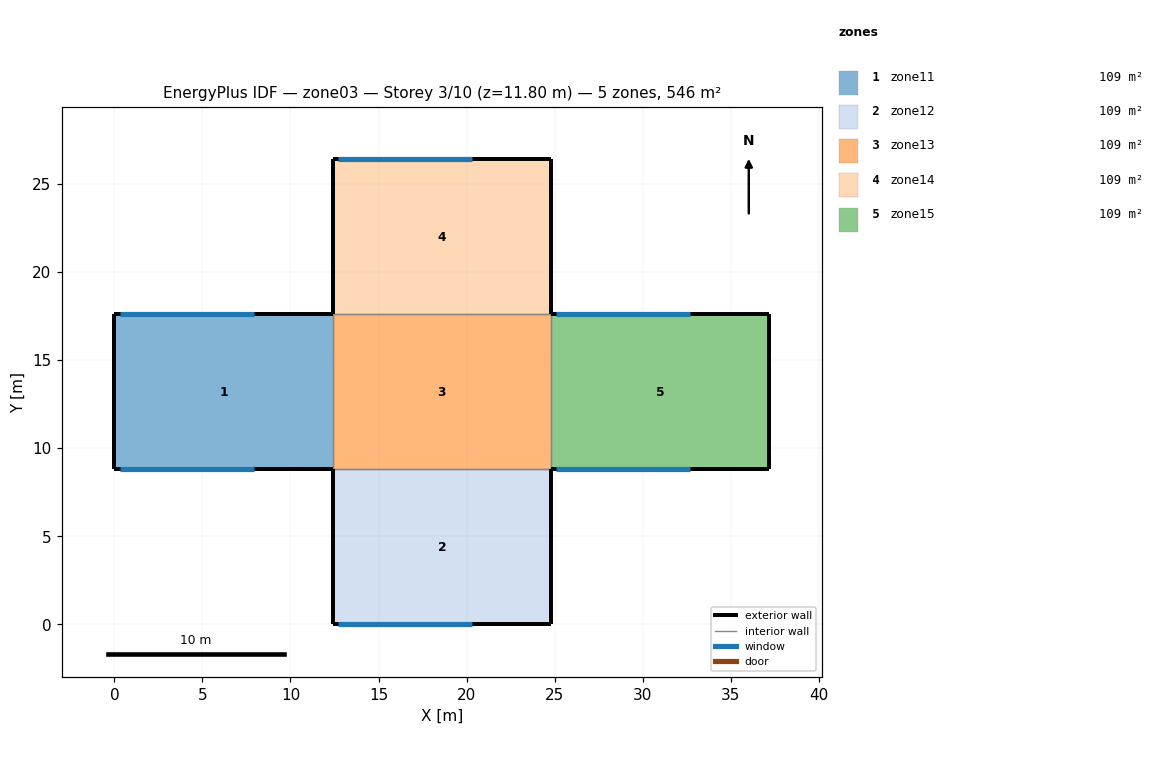
=== STOREY PLAN SPEC (per zone: floor XY polygon, exterior-wall plan segments, windows/doors) ===
zone 1: zone11  (109.1 m²)
  floor: (0.00, 17.60) (12.40, 17.60) (12.40, 8.80) (0.00, 8.80)
  exterior wall: (0.00, 17.60) – (0.00, 8.80)  [8.8 m]
  exterior wall: (12.40, 17.60) – (0.00, 17.60)  [12.4 m]
    window: (0.30, 17.60) – (7.90, 17.60)  [18.2 m²]
  exterior wall: (0.00, 8.80) – (12.40, 8.80)  [12.4 m]
    window: (0.30, 8.80) – (7.90, 8.80)  [18.2 m²]
  interior walls: 1
zone 2: zone12  (109.1 m²)
  floor: (12.40, 8.80) (24.80, 8.80) (24.80, 0.00) (12.40, 0.00)
  exterior wall: (24.80, 8.80) – (24.80, 0.00)  [8.8 m]
  exterior wall: (12.40, 8.80) – (12.40, 0.00)  [8.8 m]
  exterior wall: (12.40, 0.00) – (24.80, 0.00)  [12.4 m]
    window: (12.70, 0.00) – (20.30, 0.00)  [18.2 m²]
  interior walls: 1
zone 3: zone13  (109.1 m²)
  floor: (12.40, 17.60) (24.80, 17.60) (24.80, 8.80) (12.40, 8.80)
  interior walls: 4
zone 4: zone14  (109.1 m²)
  floor: (12.40, 26.40) (24.80, 26.40) (24.80, 17.60) (12.40, 17.60)
  exterior wall: (24.80, 26.40) – (24.80, 17.60)  [8.8 m]
  exterior wall: (12.40, 26.40) – (12.40, 17.60)  [8.8 m]
  exterior wall: (24.80, 26.40) – (12.40, 26.40)  [12.4 m]
    window: (12.70, 26.40) – (20.30, 26.40)  [18.2 m²]
  interior walls: 1
zone 5: zone15  (109.1 m²)
  floor: (24.80, 17.60) (37.20, 17.60) (37.20, 8.80) (24.80, 8.80)
  exterior wall: (37.20, 17.60) – (37.20, 8.80)  [8.8 m]
  exterior wall: (37.20, 17.60) – (24.80, 17.60)  [12.4 m]
    window: (25.10, 17.60) – (32.70, 17.60)  [18.2 m²]
  exterior wall: (24.80, 8.80) – (37.20, 8.80)  [12.4 m]
    window: (25.10, 8.80) – (32.70, 8.80)  [18.2 m²]
  interior walls: 1

=== DERIVED (storey summary) ===
Building: zone03
Storey: 3 of 10  (floor level z = 11.80 m)
Storey gross floor area: 545.6 m²
Zones on this storey: 5
  - zone11: floor 109.1 m²; exterior wall 33.6 m (198.2 m²); 2 window(s) 36.5 m²; WWR 18.4%
  - zone12: floor 109.1 m²; exterior wall 30.0 m (177.0 m²); 1 window(s) 18.2 m²; WWR 10.3%
  - zone13: floor 109.1 m²
  - zone14: floor 109.1 m²; exterior wall 30.0 m (177.0 m²); 1 window(s) 18.2 m²; WWR 10.3%
  - zone15: floor 109.1 m²; exterior wall 33.6 m (198.2 m²); 2 window(s) 36.5 m²; WWR 18.4%
Zone adjacency: (none detected)